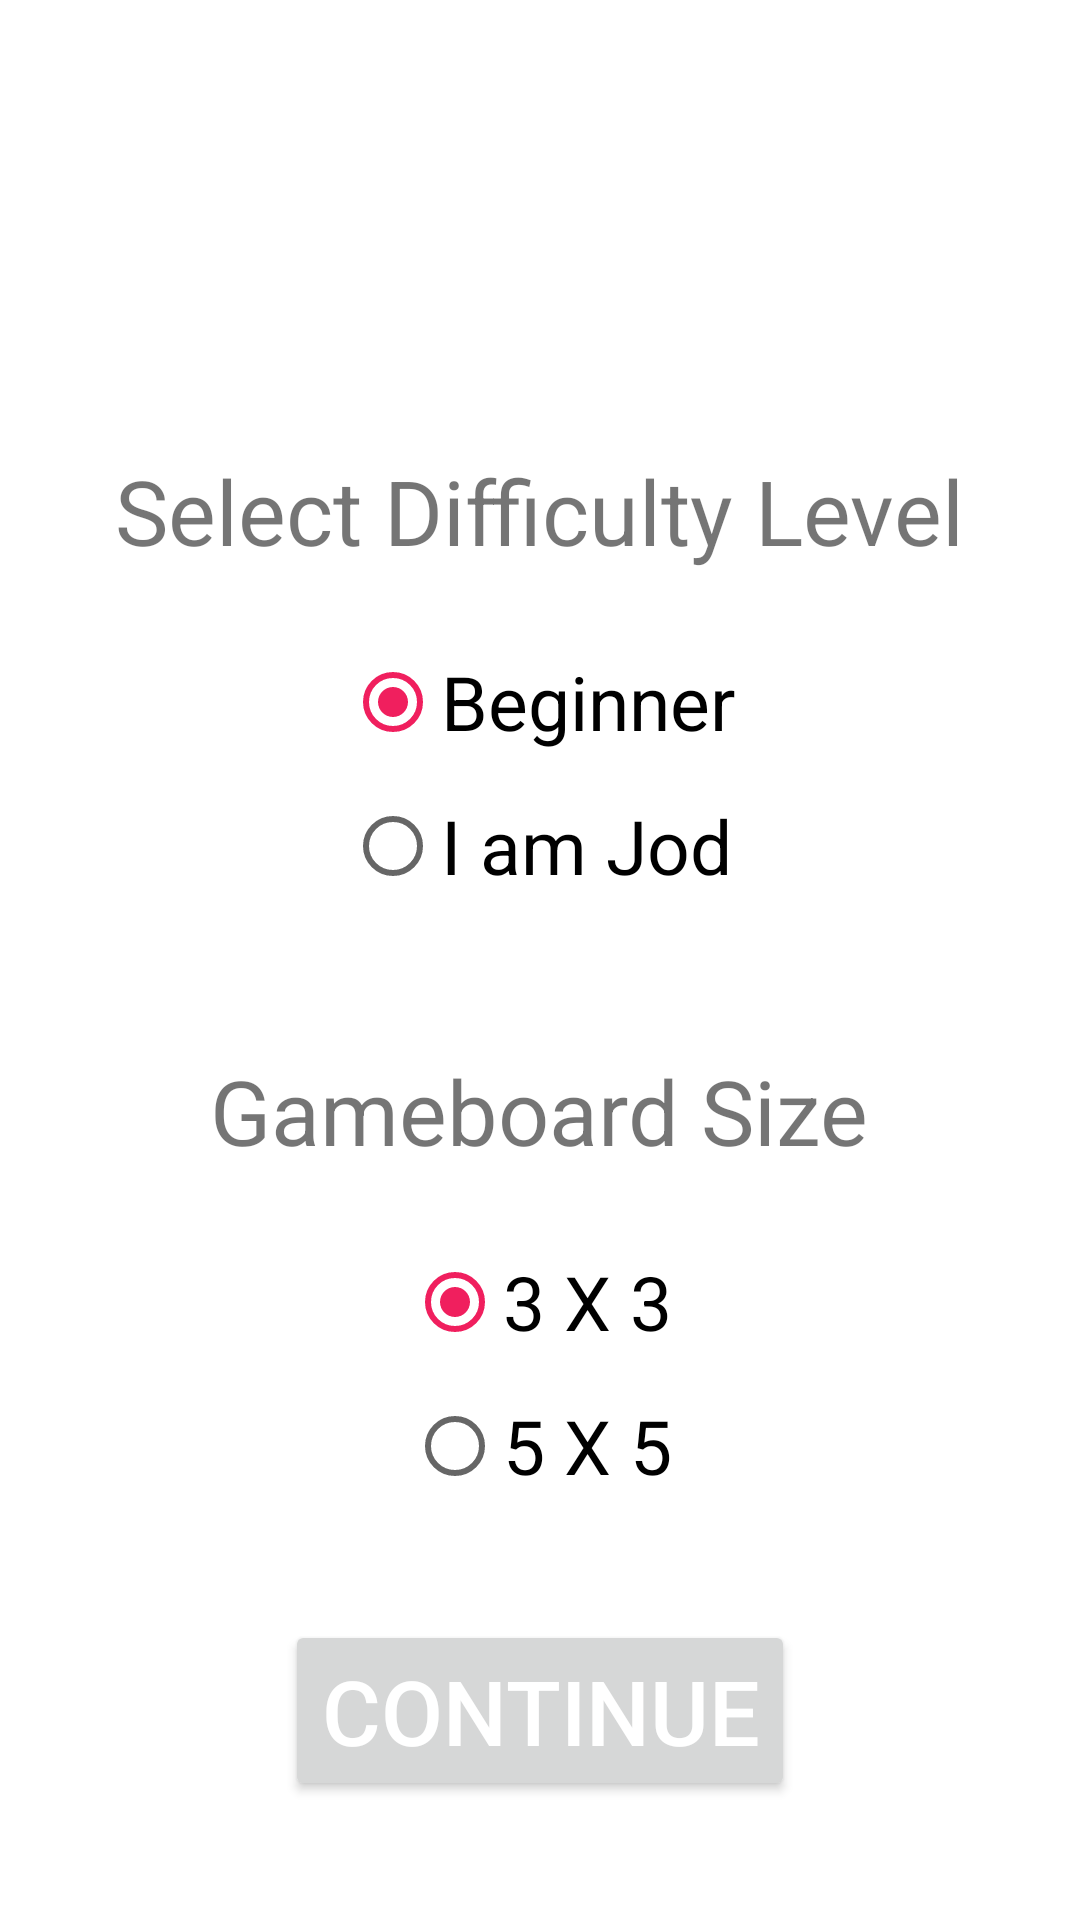

Here is an Android app screen rendered from its layout file. Give the layout XML and the strings, colors and styles it references.
<!-- AndroidManifest.xml: application theme Theme.CrossZeroMe -->
<!-- res/layout/fragment_preferences.xml -->
<?xml version="1.0" encoding="utf-8"?>
<FrameLayout xmlns:android="http://schemas.android.com/apk/res/android"
    xmlns:tools="http://schemas.android.com/tools"
    android:layout_width="match_parent"
    android:layout_height="match_parent"
    tools:context=".Preferences">

    
    <TextView
        android:layout_width="wrap_content"
        android:layout_height="wrap_content"
        android:layout_marginTop="150dp"
        android:textSize="30sp"
        android:layout_gravity="center_horizontal"
        android:text="Select Difficulty Level" />

    <RadioGroup
        android:id="@+id/difficulty"
        android:layout_gravity="center_horizontal"
        android:layout_marginTop="210dp"
        android:layout_width="wrap_content"
        android:layout_height="wrap_content">

        <RadioButton
            android:id="@+id/beginner"
            android:checked="true"
            android:layout_width="wrap_content"
            android:layout_height="wrap_content"
            android:text="Beginner"
            android:textSize="25sp"
            />

        <RadioButton
            android:id="@+id/jod"
            android:layout_width="wrap_content"
            android:layout_height="wrap_content"
            android:text="I am Jod"
            android:textSize="25sp"
            />


    </RadioGroup>

    <TextView
        android:layout_width="wrap_content"
        android:layout_height="wrap_content"
        android:layout_gravity="center_horizontal"
        android:text="Gameboard Size"
        android:textSize="30sp"
        android:layout_marginTop="350dp"/>

    <RadioGroup
        android:id="@+id/gameboardsize"
        android:layout_gravity="center_horizontal"
        android:layout_marginTop="410dp"
        android:layout_width="wrap_content"
        android:layout_height="wrap_content">

        <RadioButton
            android:id="@+id/smallboard"
            android:checked="true"
            android:layout_width="wrap_content"
            android:layout_height="wrap_content"
            android:text="3 X 3"
            android:textSize="25sp"
            />

        <RadioButton
            android:id="@+id/largeboard"
            android:layout_width="wrap_content"
            android:layout_height="wrap_content"
            android:text="5 X 5"
            android:textSize="25sp"
            />


    </RadioGroup>

    <Button
        android:id="@+id/preferencesSelected"
        android:layout_width="wrap_content"
        android:layout_height="wrap_content"
        android:text="CONTINUE"
        android:textColor="@color/white"
        android:textSize="30sp"
        android:layout_gravity="center_horizontal"
        android:layout_marginTop="540dp"
        android:textAlignment="center"/>

</FrameLayout>
<!-- resources referenced by this layout -->
<resources>
  <color name="white">#FFFFFFFF</color>
  <style name="Theme.CrossZeroMe" parent="Theme.MaterialComponents.DayNight.DarkActionBar">
          
          <item name="colorPrimary">@color/red</item>
          <item name="colorPrimaryVariant">@color/red</item>
          <item name="colorOnPrimary">@color/white</item>
          
          <item name="colorSecondary">@color/red</item>
          <item name="colorSecondaryVariant">@color/red</item>
          <item name="colorOnSecondary">@color/black</item>
          
          <item name="android:statusBarColor" tools:targetApi="l">?attr/colorPrimaryVariant</item>
          
      </style>
  <color name="red">#FFF01f5E</color>
  <color name="black">#FF000000</color>
</resources>
